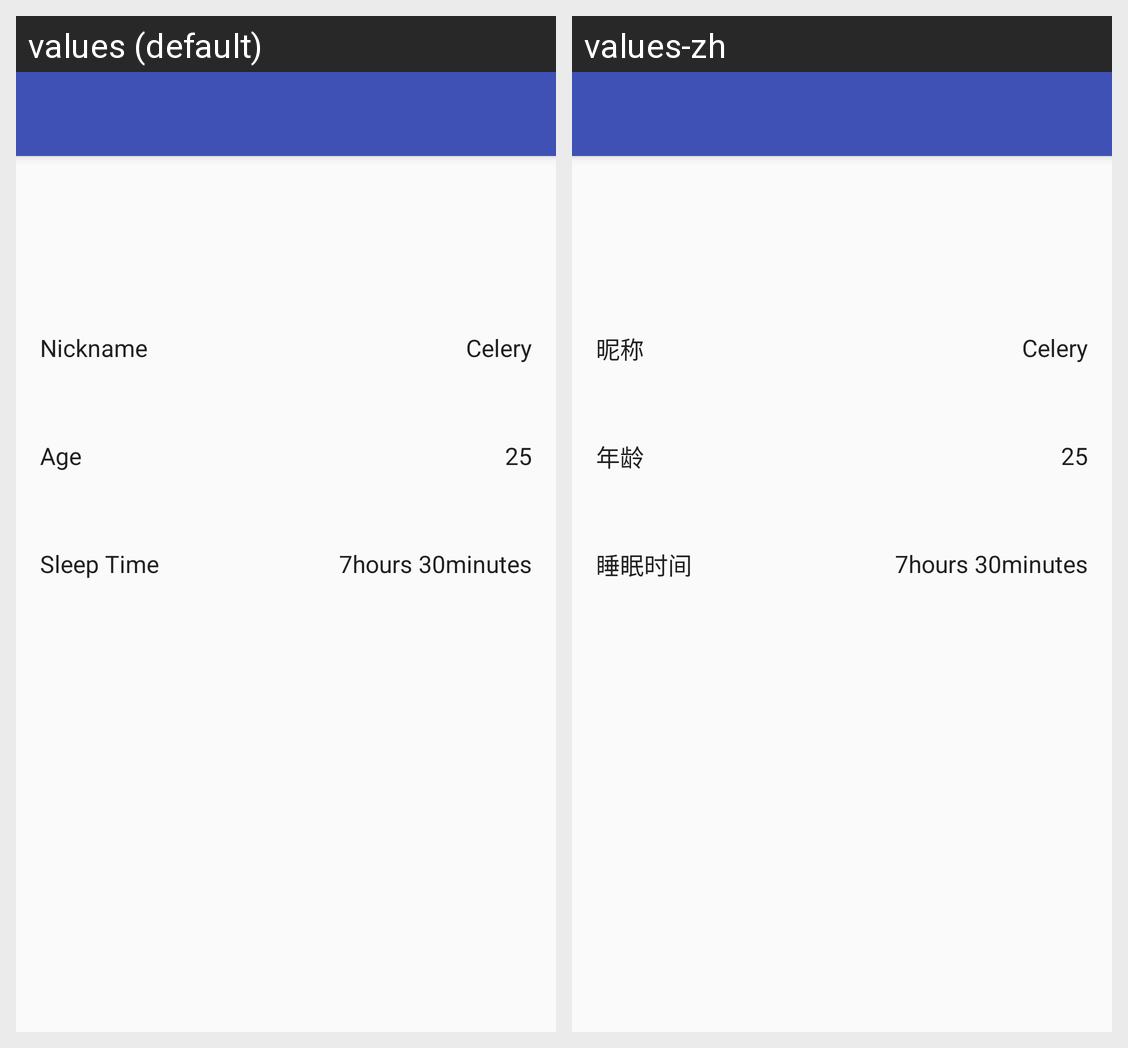

Locale-by-locale string values for the Android screen shown in this grid:
Android screen res/layout/activity_personal_information.xml rendered under 2 locales, left to right: values (default), values-zh. Device: Nexus 5 (rendered at 1080×1920; each locale shown at half size, 540×960, under a caption strip naming it); theme AppTheme.NoActionBar.
Strings drawn on this screen, with the default value and each locale's value (text and hints the layout hard-codes, and strings that could not be matched under every locale, appear in the picture but are not listed):

personal_information_tv_nickname_label_text
  values: Nickname
  values-zh: 昵称

personal_information_tv_age_label_text
  values: Age
  values-zh: 年龄

personal_information_tv_sleep_time_label_text
  values: Sleep Time
  values-zh: 睡眠时间
